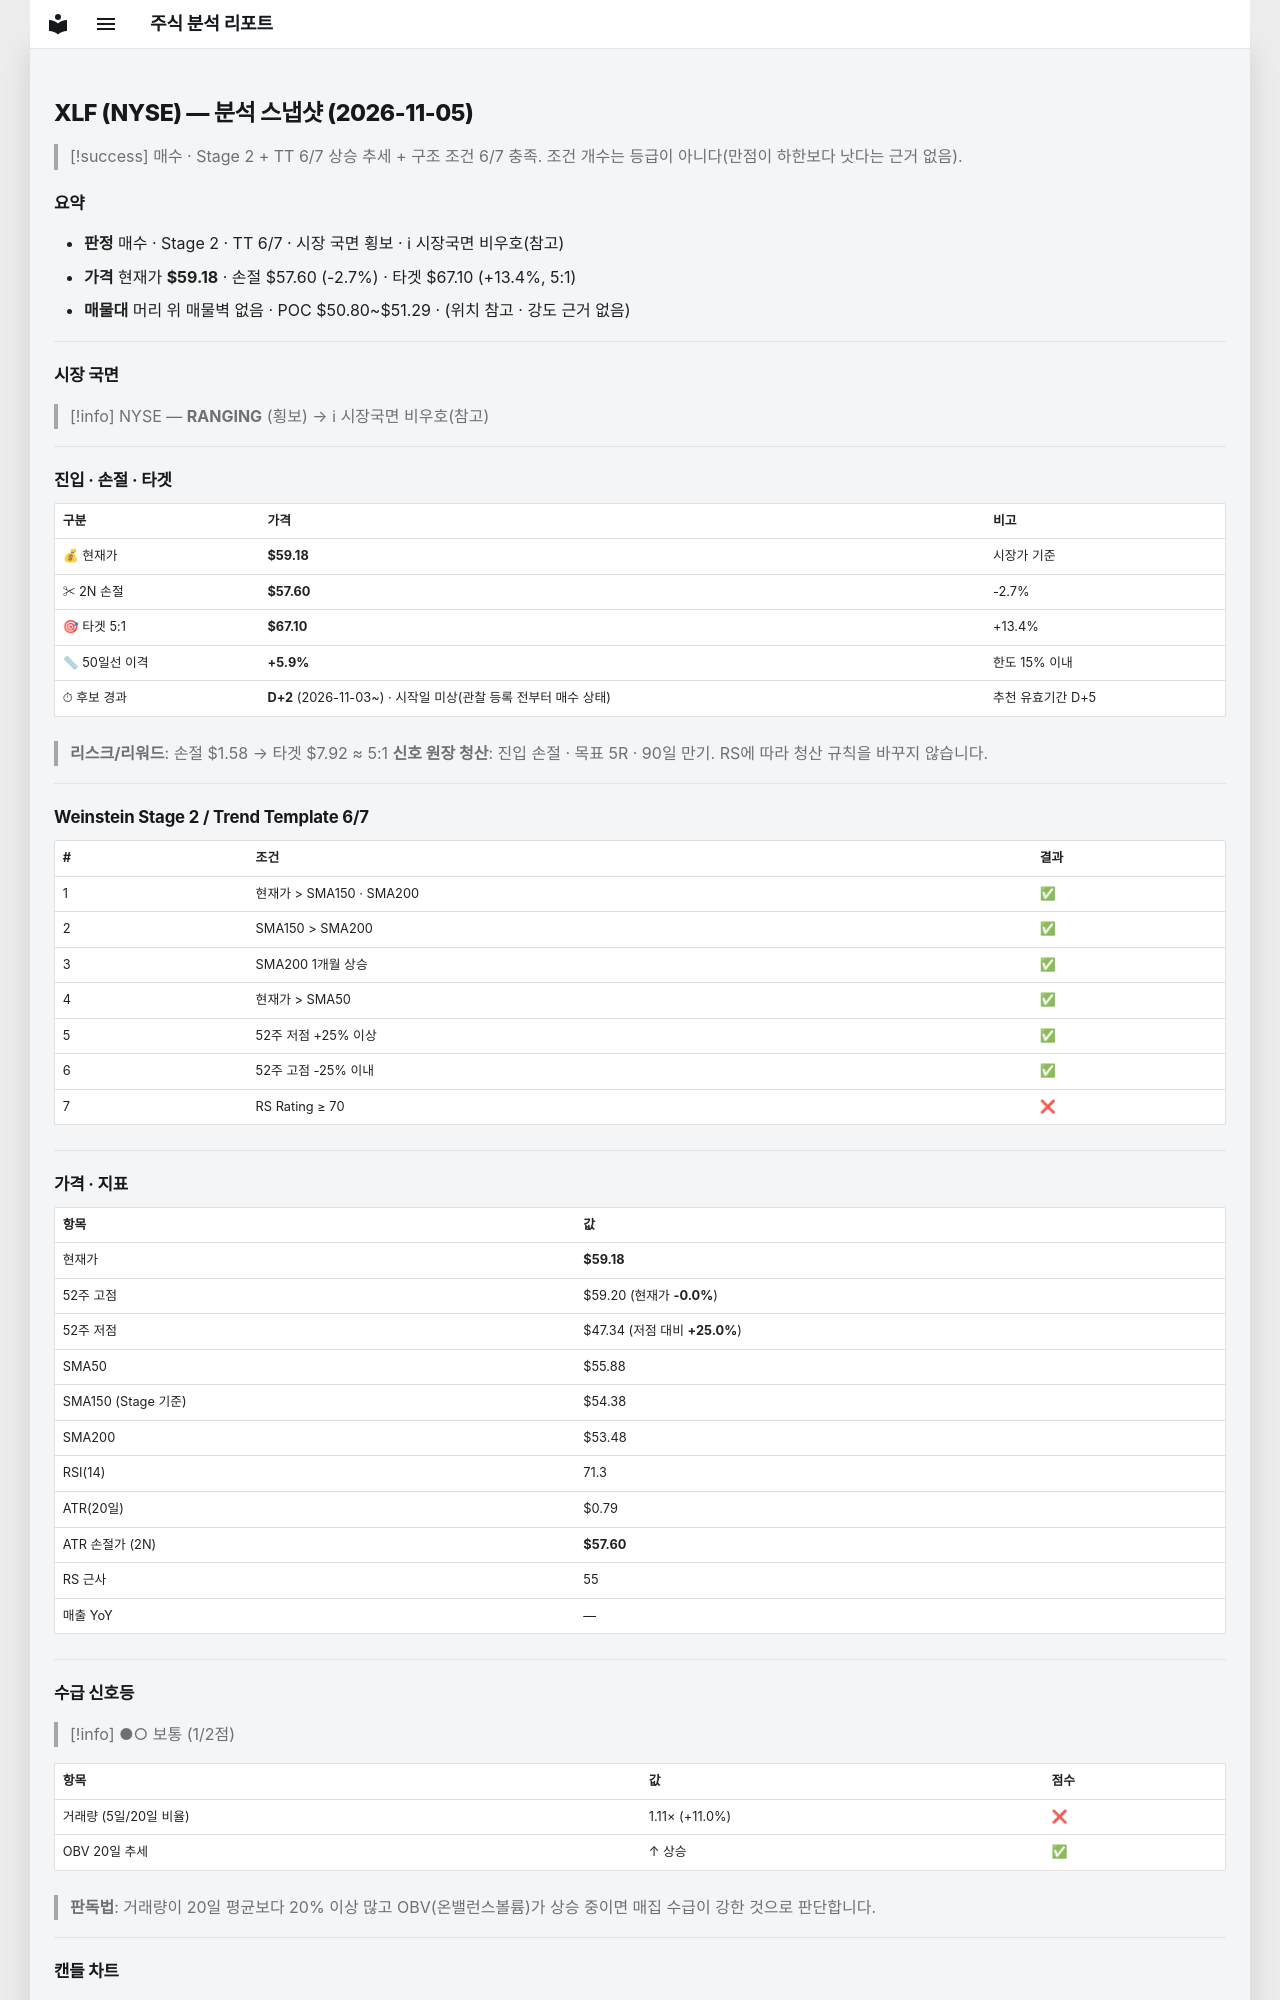

repository: soloandco/stock-reports · page: snapshots/XLF-2026-11-05/index.html · generator: mkdocs

---
type: analysis-snapshot
title: XLF 분석 스냅샷
ticker: XLF
market: NYSE
created: 2026-11-05
updated: 2026-11-05
bar-date: 2026-11-04
verdict: 매수관찰
sma50-gap-pct: 5.9
candidate-days: 2
candidate-since: 2026-11-03
candidate-start-unknown: true
weekly-position: 신고가영역
stage: 2
trend-template-score: 6
tt-max: 7
ma-set: sma-50-150-200
price: 59.18000030517578
stop-price: 57.59596773307924
market-regime: RANGING
supply-demand-score: 1/2
supply-demand-label: 보통
status: tracking
tags:
  - stock-agent
  - watchlist
  - XLF
  - analysis
related:
  - "[[analysis-template]]"
---

# XLF (NYSE) — 분석 스냅샷 (2026-11-05)

> [!success] 매수 · Stage 2 + TT 6/7
> 상승 추세 + 구조 조건 6/7 충족. 조건 개수는 등급이 아니다(만점이 하한보다 낫다는 근거 없음).

## 요약

- **판정** 매수 · Stage 2 · TT 6/7 · 시장 국면 횡보 · ℹ 시장국면 비우호(참고)
- **가격** 현재가 **$59.18** · 손절 $57.60 (-2.7%) · 타겟 $67.10 (+13.4%, 5:1)
- **매물대** 머리 위 매물벽 없음 · POC $50.80~$51.29 · (위치 참고 · 강도 근거 없음)

---

## 시장 국면

> [!info] NYSE — **RANGING** (횡보) → ℹ 시장국면 비우호(참고)

---

## 진입 · 손절 · 타겟

| 구분 | 가격 | 비고 |
|------|------|------|
| 💰 현재가 | **$59.18** | 시장가 기준 |
| ✂ 2N 손절 | **$57.60** | -2.7% |
| 🎯 타겟 5:1 | **$67.10** | +13.4% |
| 📏 50일선 이격 | **+5.9%** | 한도 15% 이내 |
| ⏱ 후보 경과 | **D+2** (2026-11-03~) · 시작일 미상(관찰 등록 전부터 매수 상태) | 추천 유효기간 D+5 |

> **리스크/리워드**: 손절 $1.58 → 타겟 $7.92 ≈ 5:1
> **신호 원장 청산**: 진입 손절 · 목표 5R · 90일 만기. RS에 따라 청산 규칙을 바꾸지 않습니다.

---

## Weinstein Stage 2 / Trend Template 6/7

| # | 조건 | 결과 |
|---|------|------|
| 1 | 현재가 > SMA150 · SMA200 | ✅ |
| 2 | SMA150 > SMA200 | ✅ |
| 3 | SMA200 1개월 상승 | ✅ |
| 4 | 현재가 > SMA50 | ✅ |
| 5 | 52주 저점 +25% 이상 | ✅ |
| 6 | 52주 고점 -25% 이내 | ✅ |
| 7 | RS Rating ≥ 70 | ❌ |

---

## 가격 · 지표

| 항목 | 값 |
|------|---|
| 현재가 | **$59.18** |
| 52주 고점 | $59.20 (현재가 **-0.0%**) |
| 52주 저점 | $47.34 (저점 대비 **+25.0%**) |
| SMA50 | $55.88 |
| SMA150 (Stage 기준) | $54.38 |
| SMA200 | $53.48 |
| RSI(14) | 71.3 |
| ATR(20일) | $0.79 |
| ATR 손절가 (2N) | **$57.60** |
| RS 근사 | 55 |
| 매출 YoY | — |

---
## 수급 신호등

> [!info] ●○ 보통 (1/2점)

| 항목 | 값 | 점수 |
|------|------|------|
| 거래량 (5일/20일 비율) | 1.11× (+11.0%) | ❌ |
| OBV 20일 추세 | ↑ 상승 | ✅ |

> **판독법**: 거래량이 20일 평균보다 20% 이상 많고 OBV(온밸런스볼륨)가 상승 중이면 매집 수급이 강한 것으로 판단합니다.

---
